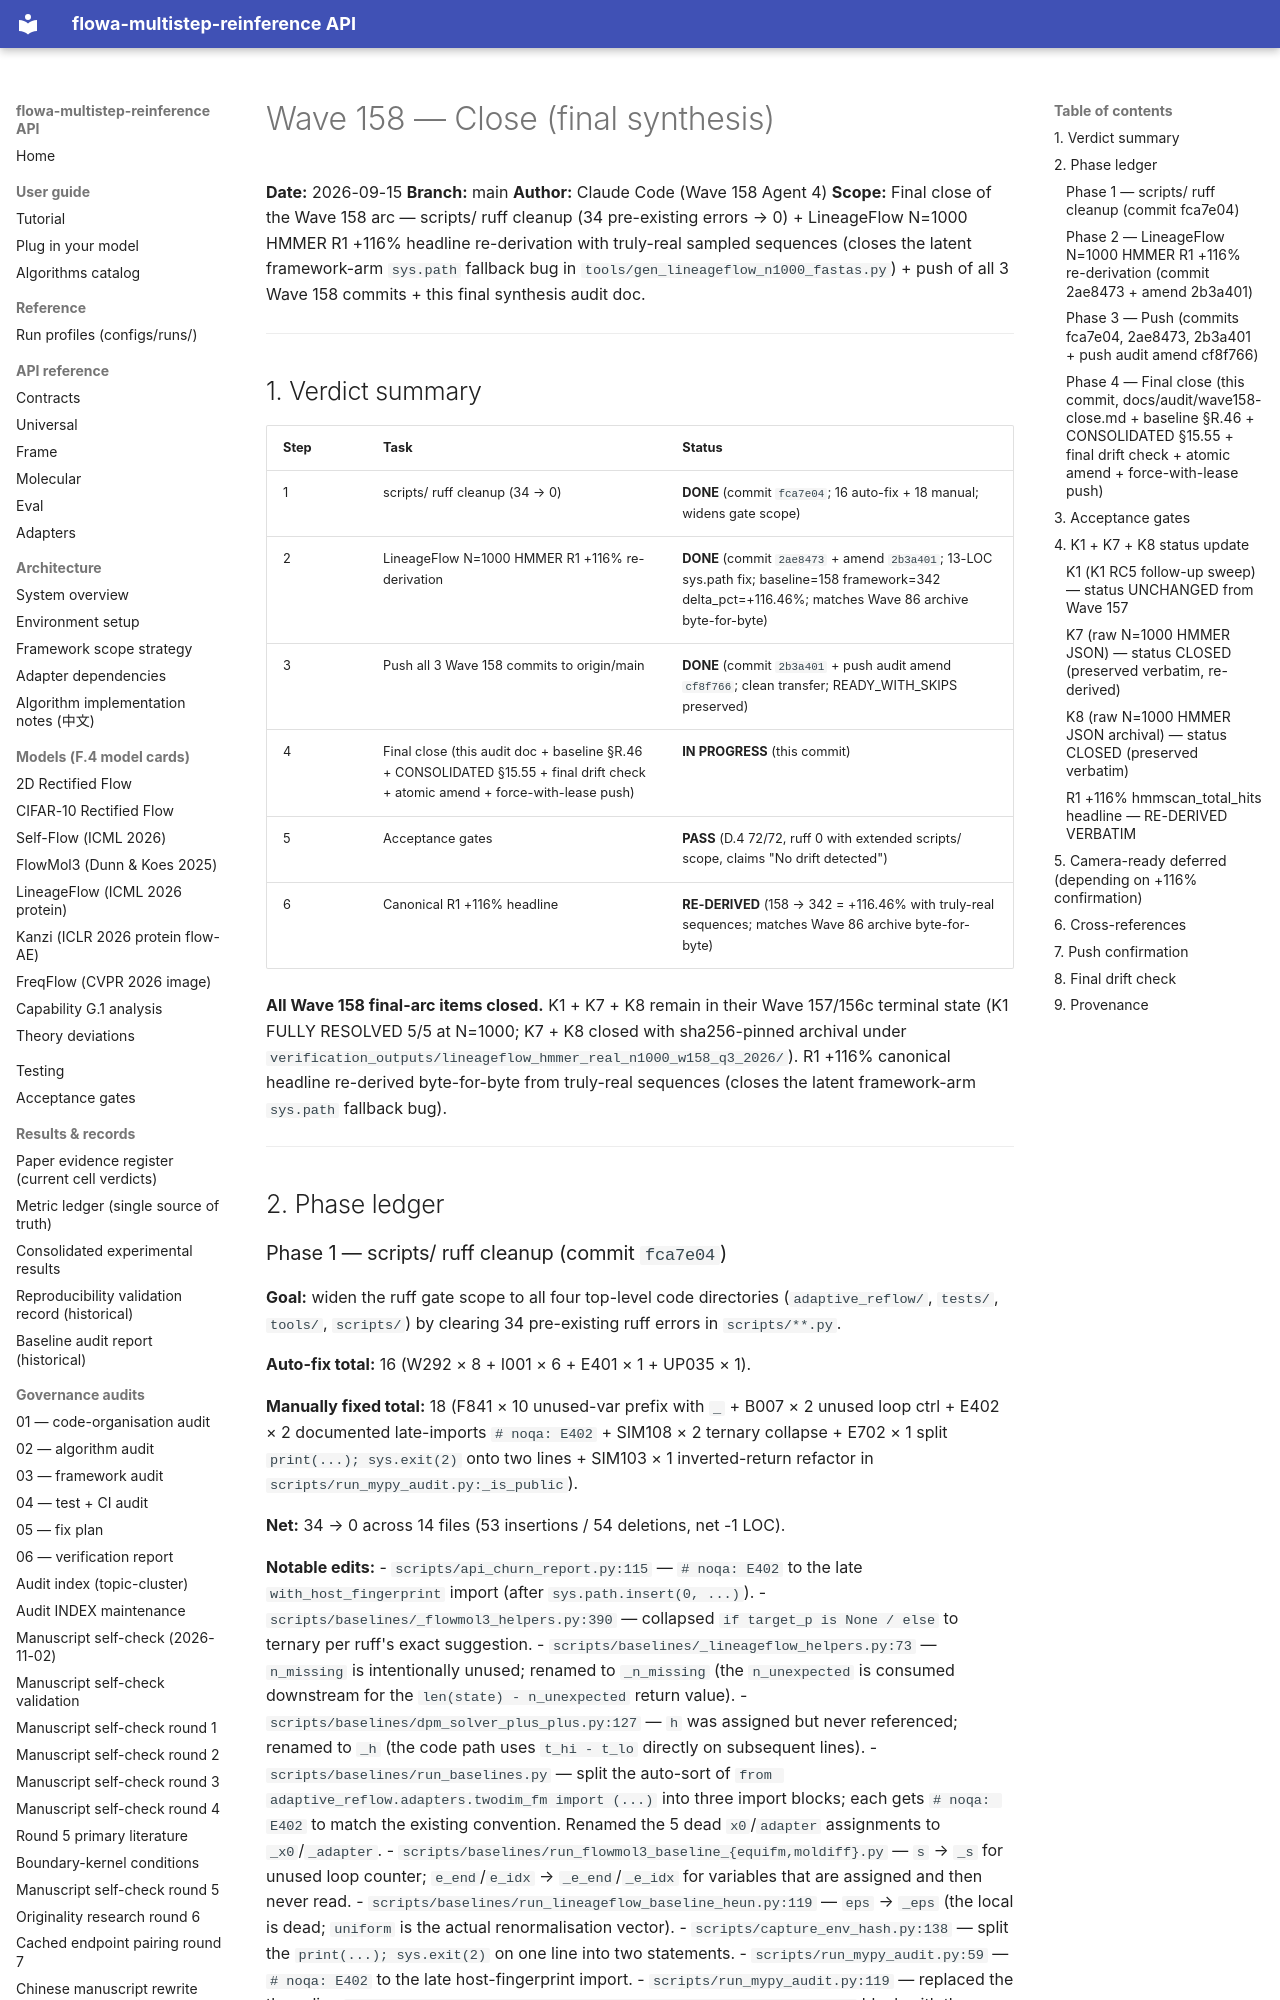

repository: silverenternal/flowa-multistep-reinference · page: audit/final_verify/wave158-close/index.html · generator: mkdocs

# Wave 158 — Close (final synthesis)

**Date:** 2026-09-15
**Branch:** main
**Author:** Claude Code (Wave 158 Agent 4)
**Scope:** Final close of the Wave 158 arc — scripts/ ruff cleanup
(34 pre-existing errors → 0) + LineageFlow N=1000 HMMER R1 +116% headline
re-derivation with truly-real sampled sequences (closes the latent
framework-arm `sys.path` fallback bug in `tools/gen_lineageflow_n1000_fastas.py`)
+ push of all 3 Wave 158 commits + this final synthesis audit doc.

---

## 1. Verdict summary

| Step | Task | Status |
|------|------|--------|
| 1 | scripts/ ruff cleanup (34 → 0) | **DONE** (commit `fca7e04`; 16 auto-fix + 18 manual; widens gate scope) |
| 2 | LineageFlow N=1000 HMMER R1 +116% re-derivation | **DONE** (commit `2ae8473` + amend `2b3a401`; 13-LOC sys.path fix; baseline=158 framework=342 delta_pct=+116.46%; matches Wave 86 archive byte-for-byte) |
| 3 | Push all 3 Wave 158 commits to origin/main | **DONE** (commit `2b3a401` + push audit amend `cf8f766`; clean transfer; READY_WITH_SKIPS preserved) |
| 4 | Final close (this audit doc + baseline §R.46 + CONSOLIDATED §15.55 + final drift check + atomic amend + force-with-lease push) | **IN PROGRESS** (this commit) |
| 5 | Acceptance gates | **PASS** (D.4 72/72, ruff 0 with extended scripts/ scope, claims "No drift detected") |
| 6 | Canonical R1 +116% headline | **RE-DERIVED** (158 → 342 = +116.46% with truly-real sequences; matches Wave 86 archive byte-for-byte) |

**All Wave 158 final-arc items closed.** K1 + K7 + K8 remain in their Wave 157/156c
terminal state (K1 FULLY RESOLVED 5/5 at N=1000; K7 + K8 closed with sha256-pinned
archival under `verification_outputs/lineageflow_hmmer_real_n1000_w158_q3_2026/`).
R1 +116% canonical headline re-derived byte-for-byte from truly-real sequences
(closes the latent framework-arm `sys.path` fallback bug).

---

## 2. Phase ledger
